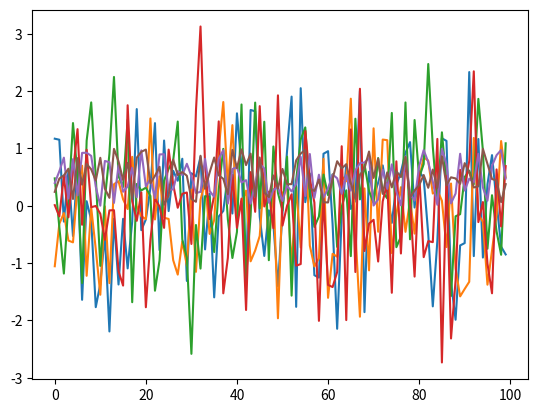

Recreate this plot in Python.
import numpy as np
import matplotlib.pyplot as plt
%matplotlib inline

x = np.random.randn(100)
plt.plot(x)
plt.show()

import numpy as np

np.sqrt(4)

import numpy

numpy.sqrt(4)

import numpy as np

np.sqrt(4)

from numpy import sqrt

sqrt(4)

ts_length = 100
ϵ_values = []   # Empty list

for i in range(ts_length):
    e = np.random.randn()
    ϵ_values.append(e)

plt.plot(ϵ_values)
plt.show()

x = [10, 'foo', False]  # We can include heterogeneous data inside a list
type(x)

x

x.append(2.5)
x

x

x.pop()

x

x

x[0]

x[1]

for i in range(ts_length):
    e = np.random.randn()
    ϵ_values.append(e)

animals = ['dog', 'cat', 'bird']
for animal in animals:
    print("The plural of " + animal + " is " + animal + "s")

ts_length = 100
ϵ_values = []
i = 0
while i < ts_length:
    e = np.random.randn()
    ϵ_values.append(e)
    i = i + 1
plt.plot(ϵ_values)
plt.show()

def generate_data(n):
    ϵ_values = []
    for i in range(n):
        e = np.random.randn()
        ϵ_values.append(e)
    return ϵ_values

data = generate_data(100)
plt.plot(data)
plt.show()

def generate_data(n, generator_type):
    ϵ_values = []
    for i in range(n):
        if generator_type == 'U':
            e = np.random.uniform(0, 1)
        else:
            e = np.random.randn()
        ϵ_values.append(e)
    return ϵ_values

data = generate_data(100, 'U')
plt.plot(data)
plt.show()

def generate_data(n, generator_type):
    ϵ_values = []
    for i in range(n):
        e = generator_type()
        ϵ_values.append(e)
    return ϵ_values

data = generate_data(100, np.random.uniform)
plt.plot(data)
plt.show()

max(7, 2, 4)   # max() is a built-in Python function

m = max
m(7, 2, 4)

animals = ['dog', 'cat', 'bird']
plurals = [animal + 's' for animal in animals]
plurals

range(8)

doubles = [2 * x for x in range(8)]
doubles